Run: headless pygame with SDL's dummy video driver; simulated clock (each Clock.tick advances the game by its frame time, no real sleeping); random seed 0; keys injected as events and as key.get_pressed() state; no mouse input.
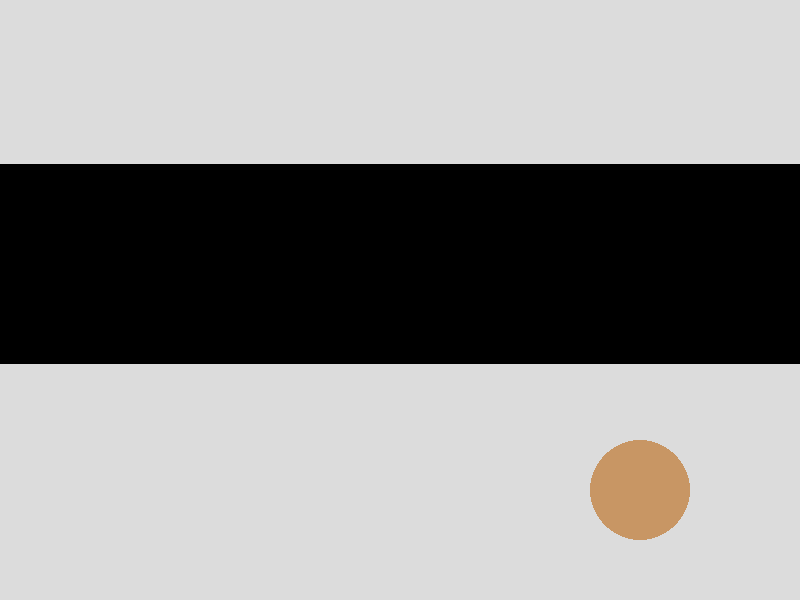
Frame 1 of 4 · flips 1–60 · no input
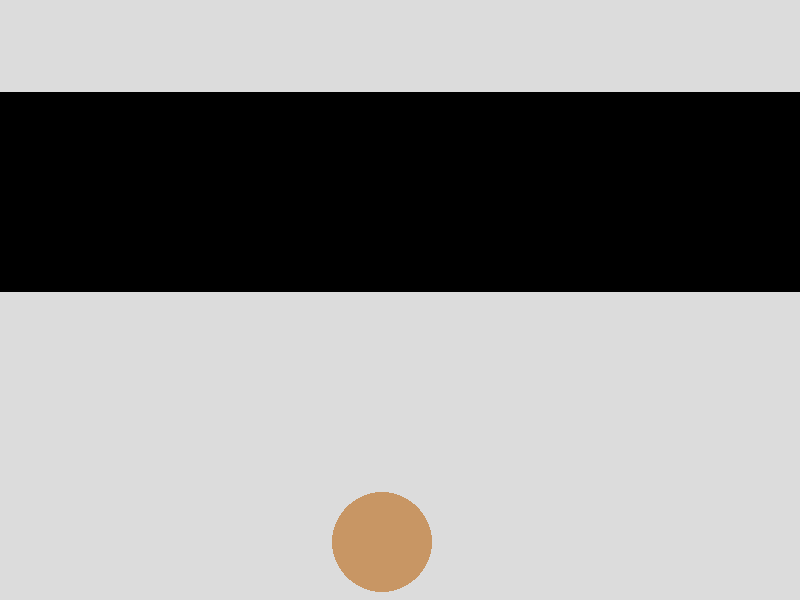
Frame 2 of 4 · flips 61–180 · tapped SPACE, RETURN · held RIGHT (→), D
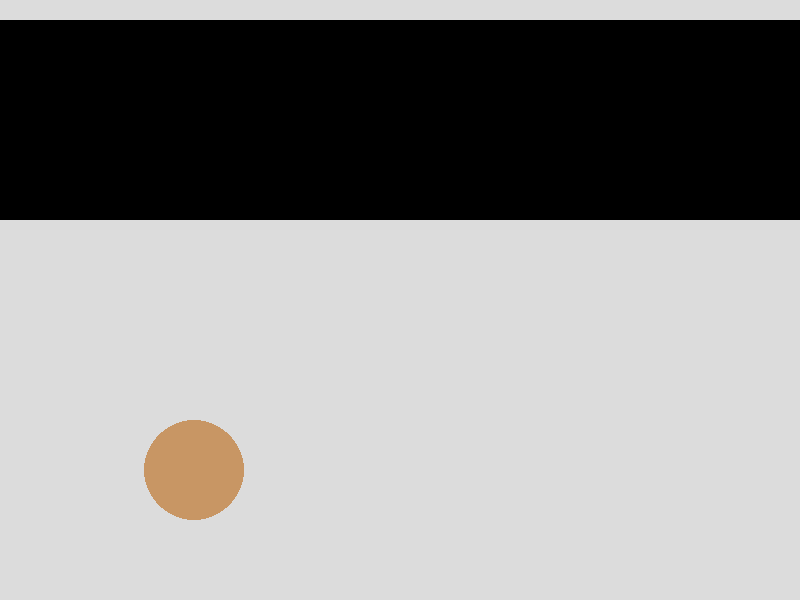
Frame 3 of 4 · flips 181–300 · held DOWN (↓), S
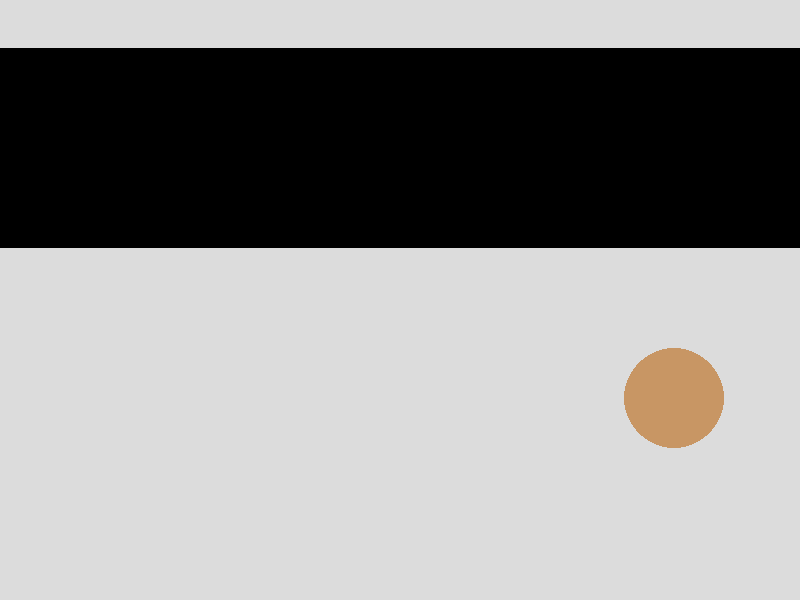
Frame 4 of 4 · flips 301–420 · held LEFT (←), A, UP (↑), W

The pygame program that drew these frames:

import pygame as pg
from pygame.locals import *
import random, math

TICKS = 60 
BACKGROUND = (220, 220, 220)
SIZE = (800, 600)

class Ball(pg.sprite.Sprite):
    def __init__(self, x=0, y=0, radius=50):
        super(Ball, self).__init__()
        self.x = x
        self.y = y
        self.speedX = 300
        self.speedY = 300
        self.radius = radius
        self.color = (200, 150, 100)

    def update(self, pressed_keys, time):
        #if pressed_keys[K_UP]:
         #   self.rect.move_ip(0, -self.speedY*time)
        #if pressed_keys[K_DOWN]:
         #   self.rect.move_ip(0, self.speedY*time)
        #if pressed_keys[K_LEFT]:
         #   self.rect.move_ip(-self.speedX*time, 0)
        #if pressed_keys[K_RIGHT]:
         #   self.rect.move_ip(self.speedX*time, 0)

        self.x += int(self.speedX*time)
        self.y += int(self.speedY*time)

    def colide(self):
        if self.x-self.radius < 0:
            self.x = self.radius
            self.speedX = -self.speedX
        elif self.x+self.radius > 800:
            self.x = 800-self.radius
            self.speedX = -self.speedX
        if self.y-self.radius < 0:
            self.y = self.radius
            self.speedY = -self.speedY
        elif self.y+self.radius > 600:
            self.y = 600-self.radius
            self.speedY = -self.speedY

        if self.y-self.radius<wall.rect.bottom:
            self.speedY = -self.speedY
            print("COLIDE")
            self.y = int(wall.rect.bottom+self.radius)

    def draw(self):
        pg.draw.circle(screen, self.color, (self.x, self.y), self.radius)

class Wall(pg.sprite.Sprite):
    def __init__(self):
        super(Wall, self).__init__()
        self.surf = pg.Surface((SIZE[0], 200))
        self.surf.fill((0, 0, 0))
        self.rect = self.surf.get_rect()
        self.speed = 300

    def update(self, time):
        self.rect.move_ip(0, self.speed*time)

        if self.rect.top < 0:
            self.rect.top = 0
            self.speed = -self.speed
        elif self.rect.bottom > 400:
            self.rect.bottom = 400
            self.speed = -self.speed
        

pg.init()
pg.display.set_caption('Animation by Ryazanov Maxim')
screen = pg.display.set_mode(SIZE)
ball = Ball(400, 500)
wall = Wall()
running = True
clock = pg.time.Clock()
objects = pg.sprite.Group()
objects.add(wall)

while running:
    for event in pg.event.get():
        if event.type == QUIT:
            running = False
        if event.type == KEYDOWN:
            if event.key == K_ESCAPE:
                running = False
    secs = clock.tick(TICKS)/1000
    #if pg.sprite.spritecollideany(ball, pg.sprite.Group(wall)):
       # ball.speedY = -ball.speedY
        
    pressed_keys = pg.key.get_pressed()
    ball.update(pressed_keys, time=secs)
    wall.update(time=secs)
    ball.colide()

    screen.fill(BACKGROUND)
    for obj in objects:
        screen.blit(obj.surf, obj.rect)
    ball.draw()
    pg.display.flip()

pg.quit()
